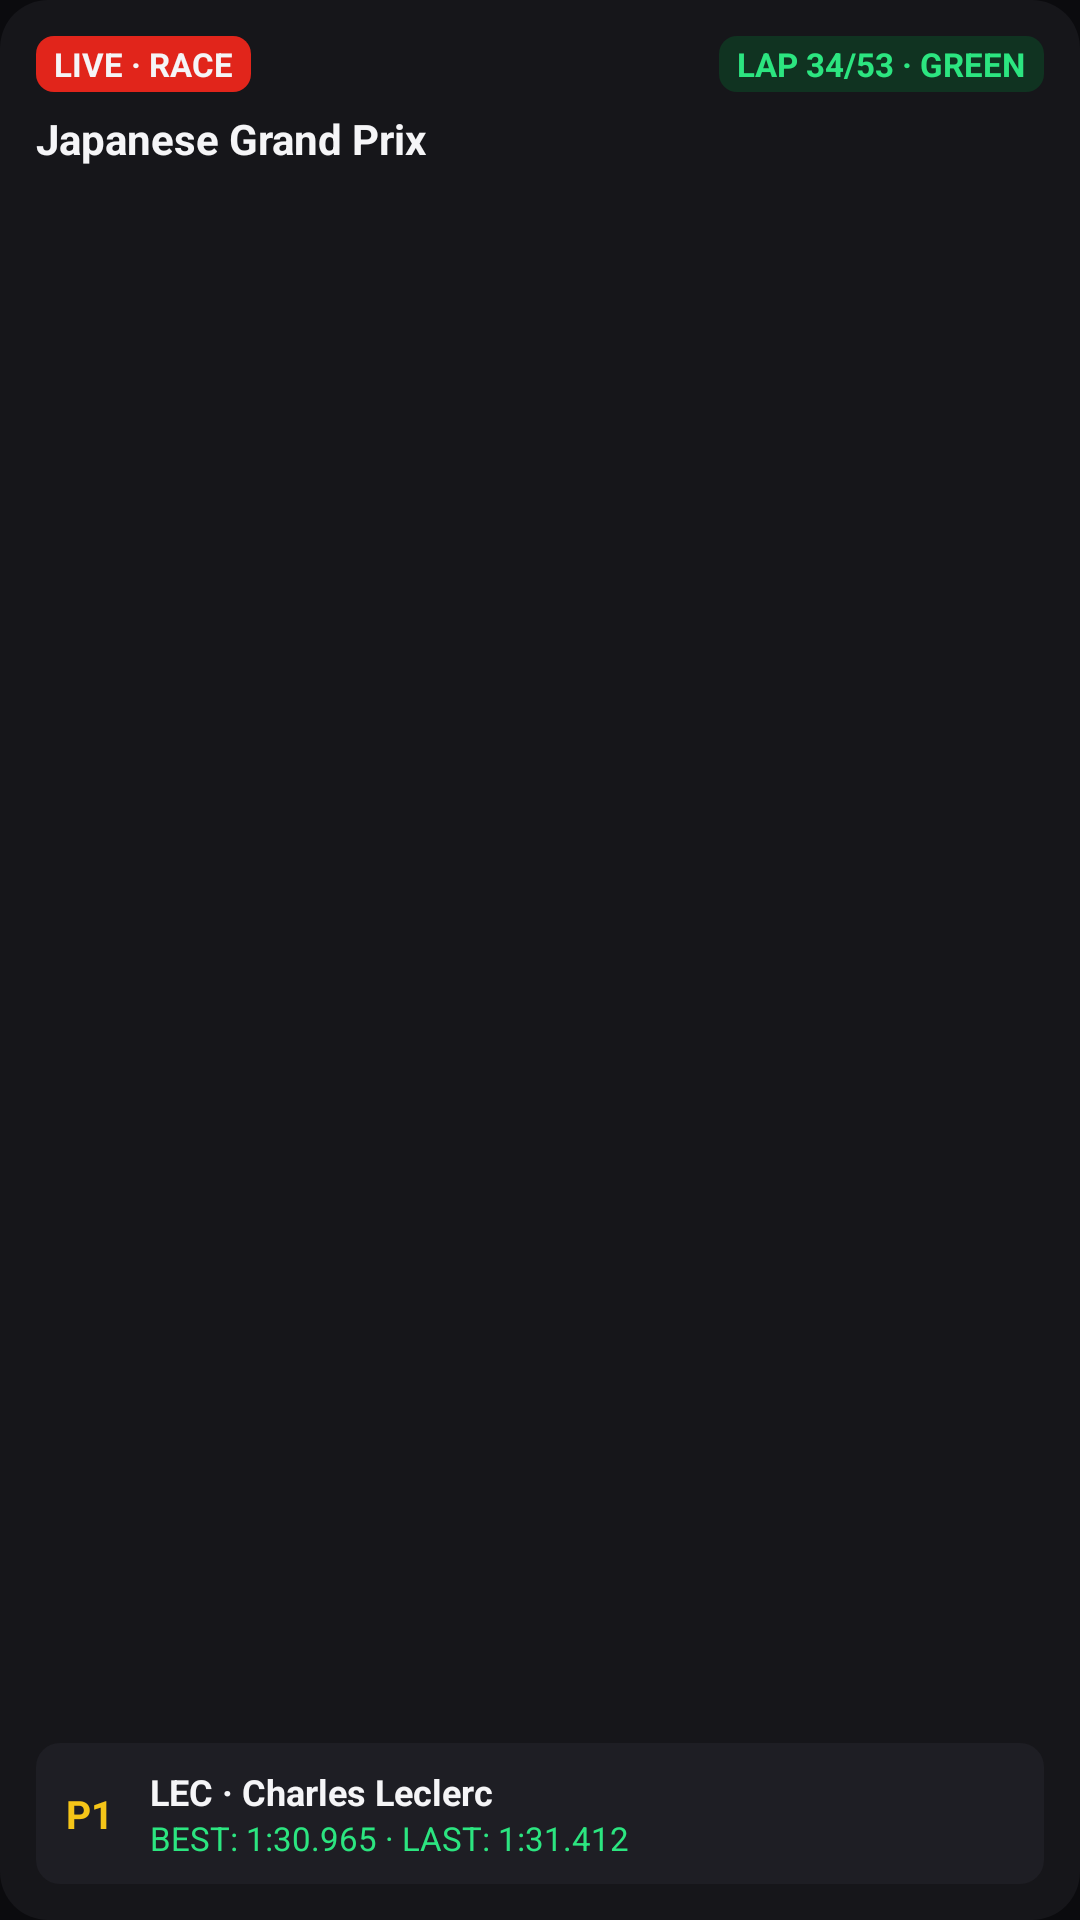

Here is an Android app screen rendered from its layout file. Give the layout XML and the strings, colors and styles it references.
<!-- AndroidManifest.xml: application theme Theme.ApexGrid -->
<!-- res/layout/preview_widget_live_timing.xml -->
<?xml version="1.0" encoding="utf-8"?>
<LinearLayout xmlns:android="http://schemas.android.com/apk/res/android"
    xmlns:tools="http://schemas.android.com/tools"
    android:layout_width="match_parent"
    android:layout_height="match_parent"
    android:background="@drawable/widget_loading_bg"
    android:orientation="vertical"
    android:padding="12dp"
    tools:ignore="Overdraw">

    <LinearLayout
        android:layout_width="match_parent"
        android:layout_height="wrap_content"
        android:gravity="center_vertical"
        android:orientation="horizontal">

        <TextView
            android:layout_width="wrap_content"
            android:layout_height="wrap_content"
            android:background="@drawable/widget_preview_badge_red"
            android:paddingHorizontal="6dp"
            android:paddingVertical="2dp"
            android:text="@string/preview_live_status"
            android:textColor="#F5F5F7"
            android:textSize="11sp"
            android:textStyle="bold" />

        <View
            android:layout_width="0dp"
            android:layout_height="1dp"
            android:layout_weight="1" />

        <TextView
            android:layout_width="wrap_content"
            android:layout_height="wrap_content"
            android:background="@drawable/widget_preview_badge_green"
            android:paddingHorizontal="6dp"
            android:paddingVertical="2dp"
            android:text="@string/preview_live_track"
            android:textColor="#2CE580"
            android:textSize="11sp"
            android:textStyle="bold" />
    </LinearLayout>

    <TextView
        android:layout_width="match_parent"
        android:layout_height="wrap_content"
        android:layout_marginTop="6dp"
        android:ellipsize="end"
        android:maxLines="1"
        android:text="@string/preview_live_gp"
        android:textColor="#F5F5F7"
        android:textSize="14sp"
        android:textStyle="bold" />

    <View
        android:layout_width="match_parent"
        android:layout_height="0dp"
        android:layout_weight="1" />

    <LinearLayout
        android:layout_width="match_parent"
        android:layout_height="wrap_content"
        android:background="@drawable/widget_preview_elevated_bg"
        android:baselineAligned="false"
        android:gravity="center_vertical"
        android:orientation="horizontal"
        android:paddingHorizontal="10dp"
        android:paddingVertical="8dp">

        <TextView
            android:layout_width="28dp"
            android:layout_height="wrap_content"
            android:text="@string/preview_pos_p1"
            android:textColor="#F5C518"
            android:textSize="13sp"
            android:textStyle="bold" />

        <LinearLayout
            android:layout_width="0dp"
            android:layout_height="wrap_content"
            android:layout_weight="1"
            android:orientation="vertical">

            <TextView
                android:layout_width="wrap_content"
                android:layout_height="wrap_content"
                android:ellipsize="end"
                android:maxLines="1"
                android:text="@string/preview_live_leader"
                android:textColor="#F5F5F7"
                android:textSize="12sp"
                android:textStyle="bold" />

            <TextView
                android:layout_width="wrap_content"
                android:layout_height="wrap_content"
                android:ellipsize="end"
                android:maxLines="1"
                android:text="@string/preview_live_laps"
                android:textColor="#2CE580"
                android:textSize="11sp" />
        </LinearLayout>
    </LinearLayout>
</LinearLayout>
<!-- resources referenced by this layout -->
<resources>
  <!-- drawable widget_loading_bg (drawable) -->
  <?xml version="1.0" encoding="utf-8"?>
  <shape xmlns:android="http://schemas.android.com/apk/res/android"
      android:shape="rectangle">
      <solid android:color="@color/apex_surface_card" />
      <corners android:radius="16dp" />
  </shape>
  <!-- drawable widget_preview_badge_green (drawable) -->
  <?xml version="1.0" encoding="utf-8"?>
  <shape xmlns:android="http://schemas.android.com/apk/res/android"
      android:shape="rectangle">
      <solid android:color="#103321" />
      <corners android:radius="6dp" />
  </shape>
  <!-- drawable widget_preview_badge_red (drawable) -->
  <?xml version="1.0" encoding="utf-8"?>
  <shape xmlns:android="http://schemas.android.com/apk/res/android"
      android:shape="rectangle">
      <solid android:color="#E1251B" />
      <corners android:radius="6dp" />
  </shape>
  <!-- drawable widget_preview_elevated_bg (drawable) -->
  <?xml version="1.0" encoding="utf-8"?>
  <shape xmlns:android="http://schemas.android.com/apk/res/android"
      android:shape="rectangle">
      <solid android:color="#1E1E24" />
      <corners android:radius="8dp" />
  </shape>
  <string name="preview_live_gp">Japanese Grand Prix</string>
  <string name="preview_live_laps">BEST: 1:30.965 · LAST: 1:31.412</string>
  <string name="preview_live_leader">LEC · Charles Leclerc</string>
  <string name="preview_live_status">LIVE · RACE</string>
  <string name="preview_live_track">LAP 34/53 · GREEN</string>
  <string name="preview_pos_p1">P1</string>
  <style name="Theme.ApexGrid" parent="android:Theme.Material.NoActionBar">
          <item name="android:windowBackground">@color/apex_bg_primary</item>
      </style>
  <color name="apex_surface_card">#16161A</color>
  <color name="apex_bg_primary">#0B0B0E</color>
</resources>
